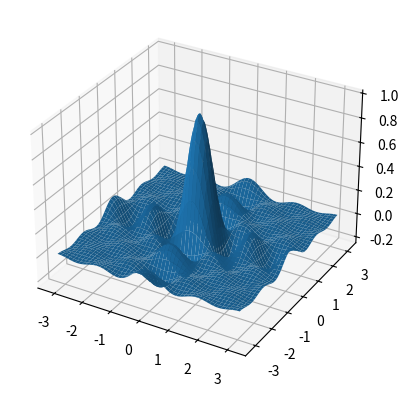
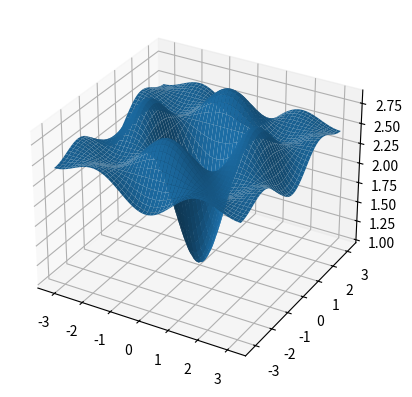
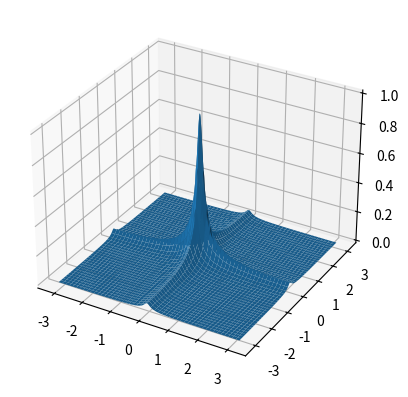

Recreate these plots in Python, in order.
#!/bin/python3
# Template file for ece 637 labs
import numpy as np
from numpy import pi
import matplotlib.pyplot as plt
from PIL import Image


def func(u, v):
    """
    Compute the value of the CTFT 
    """
    return np.sin(u*8*pi)*np.sin(v*8*pi)*2*2/81/81/pi/pi/u/v

def func2(u, v):
    """
    Section 3 function to be plotted
    """
    return 1/81 * (2*np.cos(u) + 2*np.cos(2*u) + 2*np.cos(3*u) + 2*np.cos(4*u) + 1) * (2*np.cos(v) + 2*np.cos(2*v) + 2*np.cos(3*v) + 2*np.cos(4*v) + 1)

def func3(u, v, lam=1.5):
    """
    Section 4 function to be plotted
    """
    h = 1/25 * (2*np.cos(u) + 2*np.cos(2*u) + 1) * (2*np.cos(v) + 2*np.cos(2*v) + 1)
    return 1 + lam * (1 - h)

def func4(u, v):
    """
    Section 5 function to be plotted
    """
    return np.absolute(0.01 * (np.exp(1j*u)*np.exp(1j*v)) / (np.exp(1j*u)*np.exp(1j*v) - 0.9*np.exp(1j*u) - 0.9*np.exp(1j*v) + 0.81))


figure = plt.figure()
axis = figure.add_subplot(111, projection='3d')

u = np.linspace(-pi, pi, 1000)
v = np.linspace(-pi, pi, 1000)
# data = np.random.random((1000, 1000))
U, V = np.meshgrid(u, v)
# ----------------SECTION 3 PLOTTING-----------------
z = np.array(func2(U.ravel(), V.ravel()))
Z = z.reshape(U.shape)

axis.plot_surface(U, V, Z)
plt.savefig("section3-python.png")
# plt.show()

#---------------------SECTION 4 PLOTTING--------------
z = np.array(func3(U.ravel(), V.ravel()))
Z = z.reshape(U.shape)

figure = plt.figure()
axis = figure.add_subplot(111, projection='3d')
axis.plot_surface(U, V, Z)
plt.savefig("section4-python.png")
# plt.show()

#--------------------SECTION 5 PLOTTING--------------
z = np.array(func4(U.ravel(), V.ravel()))
Z = z.reshape(U.shape)

figure = plt.figure()
axis = figure.add_subplot(111, projection='3d')
axis.plot_surface(U, V, Z)
plt.savefig("section5-python.png")
# plt.show()

#--------------------SECTION 5 POINT SPREAD----------
y = np.zeros([256, 256])
y[0, 0] = 0.01
# print(image)
for row in range(256):
    for col in range(256):
        if row == 0 and col == 0:
            continue
        # Careful about indexing negative values. Here it is fine, since the last few entries are 0 to start anyway.
        y[row, col] = 0.9 * (y[row-1, col] + y[row, col-1]) - 0.81 * y[row-1, col-1]

print(y*255*100)
imsave = Image.fromarray((255*100*y).astype(np.uint8))
imsave.save('h_out.tif')
